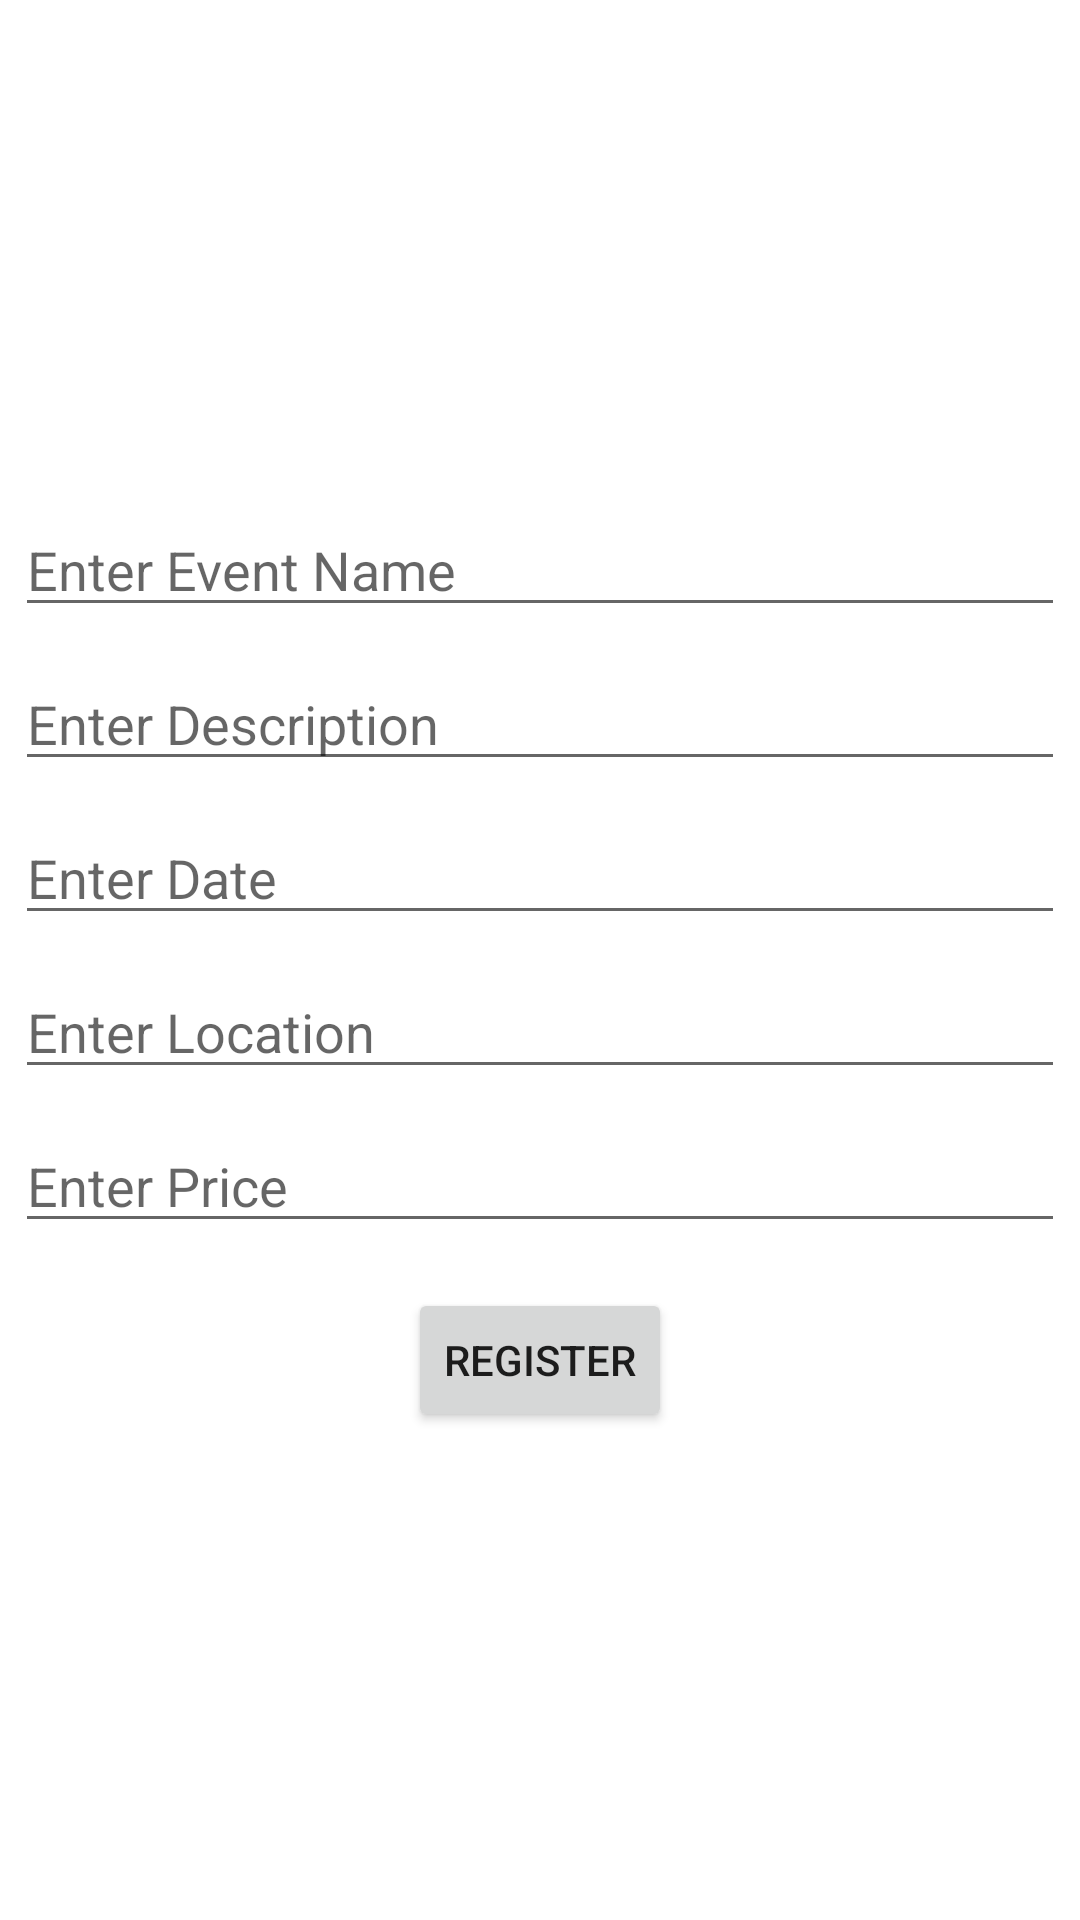

Write the Android layout XML for this screen, with the resource values it uses.
<!-- AndroidManifest.xml: application theme Theme.Unit4Sprint2 -->
<!-- res/layout/activity_registration.xml -->
<?xml version="1.0" encoding="utf-8"?>
<LinearLayout xmlns:android="http://schemas.android.com/apk/res/android"
    xmlns:app="http://schemas.android.com/apk/res-auto"
    xmlns:tools="http://schemas.android.com/tools"
    android:layout_width="match_parent"
    android:layout_height="match_parent"
    android:layout_margin="10dp"
    android:gravity="center"
    android:orientation="vertical"
    tools:context=".RegistrationActivity">

    <EditText
        android:id="@+id/etEventName"
        android:layout_width="match_parent"
        android:layout_height="wrap_content"
        android:layout_margin="5dp"
        android:hint="Enter Event Name" />

    <EditText
        android:id="@+id/etEventDesc"
        android:layout_width="match_parent"
        android:layout_height="wrap_content"
        android:layout_margin="5dp"
        android:hint="Enter Description" />

    <EditText
        android:id="@+id/etEventDate"
        android:layout_width="match_parent"
        android:layout_height="wrap_content"
        android:layout_margin="5dp"
        android:hint="Enter Date" />

    <EditText
        android:id="@+id/etEventLocation"
        android:layout_width="match_parent"
        android:layout_height="wrap_content"
        android:layout_margin="5dp"
        android:hint="Enter Location" />

    <EditText
        android:id="@+id/etEventPrice"
        android:layout_width="match_parent"
        android:layout_height="wrap_content"
        android:layout_margin="5dp"
        android:hint="Enter Price" />

    <Button
        android:id="@+id/btnRegister"
        android:layout_width="wrap_content"
        android:layout_height="wrap_content"
        android:layout_marginTop="10dp"
        android:text="Register" />


</LinearLayout>
<!-- resources referenced by this layout -->
<resources>
  <style name="Theme.Unit4Sprint2" parent="Theme.MaterialComponents.DayNight.DarkActionBar">
          
          <item name="colorPrimary">@color/purple_500</item>
          <item name="colorPrimaryVariant">@color/purple_700</item>
          <item name="colorOnPrimary">@color/white</item>
          
          <item name="colorSecondary">@color/teal_200</item>
          <item name="colorSecondaryVariant">@color/teal_700</item>
          <item name="colorOnSecondary">@color/black</item>
          
          <item name="android:statusBarColor" tools:targetApi="l">?attr/colorPrimaryVariant</item>
          
      </style>
  <!-- not gathered from this repository: default colours our renderer supplied (Android Studio template values) -->
  <color name="purple_500">#FF6200EE</color>
  <color name="purple_700">#FF3700B3</color>
  <color name="teal_200">#FF03DAC5</color>
  <color name="teal_700">#FF018786</color>
  <color name="black">#FF000000</color>
  <color name="white">#FFFFFFFF</color>
</resources>
